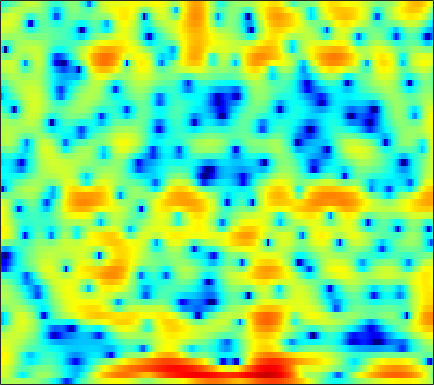

Data behind this chart, as committed beside it:
1.5117, 1.6583, 1.8029, 1.9081, 1.9361, 1.9594, 1.9419, 1.9047, 1.8329, 1.7509, 1.6362, 1.5317, 1.3849, 1.2219, 1.0748, 0.85258, 0.58485, 0.32775, -0.060963, -0.52554, -1.1038, -1.6283, -2.448, -3.4232
3.939, 3.776, 3.374, 2.737, 2.089, 0.9681, -0.4723, -1.776, -3.76, -5.648, -6.459, -5.922, -4.333, -2.64, -1.555, -0.4014, 0.4369, 0.8809, 1.251, 1.4, 1.341, 1.171, 0.8032, 0.2695
4.381, 4.182, 3.738, 3.103, 2.51, 1.568, 0.5069, -0.3127, -1.332, -2.112, -2.505, -2.537, -2.286, -1.859, -1.497, -1.031, -0.6416, -0.408, -0.1871, -0.09206, -0.1247, -0.2309, -0.488, -0.8672
6.129, 5.817, 5.275, 4.587, 3.973, 3.028, 1.935, 1.028, -0.2892, -1.721, -3.224, -4.349, -5.681, -6.512, -6.652, -6.179, -5.306, -4.593, -3.728, -3.063, -2.621, -2.433, -2.358, -2.507
6.374, 6.061, 5.529, 4.853, 4.251, 3.309, 2.195, 1.24, -0.2125, -1.892, -3.791, -5.312, -7.239, -8.412, -8.434, -7.563, -6.36, -5.508, -4.575, -3.894, -3.465, -3.291, -3.233, -3.358
4.998, 4.812, 4.489, 4.083, 3.727, 3.182, 2.564, 2.059, 1.341, 0.5952, -0.1458, -0.6783, -1.33, -1.897, -2.263, -2.671, -3.017, -3.246, -3.542, -3.839, -4.16, -4.431, -4.809, -5.212
3.95, 3.921, 3.838, 3.703, 3.566, 3.332, 3.037, 2.777, 2.38, 1.928, 1.423, 1.011, 0.4205, -0.223, -0.7412, -1.472, -2.264, -2.904, -3.815, -4.777, -5.788, -6.557, -7.543, -8.437
2.405, 2.607, 2.864, 3.088, 3.221, 3.339, 3.38, 3.353, 3.231, 3.001, 2.656, 2.317, 1.761, 1.069, 0.4605, -0.4831, -1.596, -2.557, -4.036, -5.806, -7.917, -9.807, -12.89, -16.69
-1.202, -0.5505, 0.3308, 1.203, 1.817, 2.544, 3.134, 3.462, 3.738, 3.825, 3.71, 3.495, 3.041, 2.401, 1.799, 0.8389, -0.2843, -1.244, -2.678, -4.295, -6.085, -7.562, -9.651, -11.59
-9.268, -8.371, -5.888, -3.079, -1.217, 0.8044, 2.319, 3.15, 3.904, 4.298, 4.367, 4.228, 3.788, 3.08, 2.382, 1.243, -0.06455, -1.111, -2.48, -3.688, -4.572, -4.98, -5.233, -5.242
-8.35, -8.164, -5.972, -3.149, -1.276, 0.7192, 2.177, 2.956, 3.636, 3.947, 3.918, 3.681, 3.068, 2.126, 1.173, -0.4881, -2.684, -4.86, -8.949, -15.9, -18.3, -12.45, -7.761, -4.93
-0.5792, -0.4314, -0.09262, 0.3869, 0.7785, 1.261, 1.623, 1.791, 1.868, 1.745, 1.415, 1.034, 0.351, -0.5077, -1.256, -2.396, -3.671, -4.652, -5.841, -6.598, -6.518, -5.923, -4.612, -3.103
1.574, 1.554, 1.524, 1.47, 1.398, 1.25, 1.016, 0.7779, 0.3512, -0.2124, -0.9209, -1.528, -2.416, -3.384, -4.101, -4.957, -5.582, -5.831, -5.794, -5.372, -4.615, -3.888, -2.811, -1.65
2.44, 2.319, 2.095, 1.789, 1.498, 1.035, 0.4747, -0.02467, -0.8143, -1.734, -2.807, -3.745, -5.21, -7.001, -8.614, -11.19, -13.83, -14.53, -12.4, -9.209, -6.433, -4.661, -2.647, -0.9914
1.96, 1.768, 1.422, 0.9705, 0.5661, -0.08476, -0.877, -1.56, -2.582, -3.705, -4.921, -5.863, -7.134, -8.476, -9.605, -11.21, -12.57, -12.6, -10.71, -7.855, -5.146, -3.408, -1.419, 0.2369
0.1177, -0.1273, -0.5, -0.9478, -1.356, -2.048, -2.957, -3.811, -5.235, -7.082, -9.233, -10.79, -11.87, -11.13, -9.948, -8.263, -6.647, -5.485, -3.959, -2.442, -0.9943, 0.02292, 1.191, 2.171
-3.586, -3.934, -4.185, -4.217, -4.196, -4.223, -4.466, -4.881, -5.895, -7.552, -10, -12.37, -14.07, -11.16, -8.366, -5.272, -2.888, -1.452, 0.1285, 1.42, 2.446, 3.069, 3.691, 4.034
-13.74, -16.13, -15.5, -12.3, -10.19, -8.033, -6.528, -5.736, -5.006, -4.502, -4.129, -3.825, -3.205, -2.294, -1.477, -0.2791, 0.9221, 1.744, 2.73, 3.524, 4.115, 4.391, 4.566, 4.448
-16.24, -17.81, -17.66, -15.62, -13.65, -11.09, -8.899, -7.505, -5.875, -4.526, -3.403, -2.623, -1.679, -0.8002, -0.1405, 0.6919, 1.456, 1.983, 2.606, 3.102, 3.458, 3.613, 3.637, 3.478
-16.77, -20.64, -23.77, -18.99, -15.54, -12, -9.379, -7.789, -6.036, -4.638, -3.432, -2.643, -1.698, -0.8801, -0.3041, 0.3937, 1.01, 1.424, 1.889, 2.258, 2.523, 2.676, 2.782, 2.785
-8.275, -9.707, -10.53, -9.894, -8.826, -7.341, -6.022, -5.18, -4.258, -3.511, -2.837, -2.364, -1.72, -1.037, -0.5539, 0.0563, 0.5998, 0.9491, 1.31, 1.573, 1.743, 1.831, 1.961, 2.081
1.398, 0.7999, 0.12, -0.3879, -0.6735, -1.038, -1.442, -1.797, -2.399, -3.004, -3.483, -3.6, -3.308, -2.504, -1.798, -0.8786, -0.1343, 0.2439, 0.5032, 0.495, 0.2854, 0.01698, -0.2979, -0.3148
6.303, 5.742, 4.924, 4.034, 3.278, 2.137, 0.7407, -0.5602, -2.809, -6.026, -11.29, -17.65, -13.88, -7.94, -5.308, -3.055, -1.766, -1.294, -1.203, -1.798, -3.155, -4.865, -8.51, -12.73
6.609, 6.049, 5.203, 4.214, 3.38, 2.138, 0.7191, -0.4732, -2.232, -4.135, -5.837, -6.651, -6.682, -5.705, -4.817, -3.767, -3.07, -2.793, -2.816, -3.284, -4.216, -5.111, -6.52, -7.207
5.745, 5.178, 4.287, 3.258, 2.426, 1.234, 0.03103, -0.8385, -1.91, -2.766, -3.398, -3.663, -3.785, -3.724, -3.552, -3.351, -3.194, -3.127, -3.167, -3.259, -3.412, -3.44, -3.363, -3.093
5.487, 4.832, 3.754, 2.473, 1.377, -0.2109, -1.837, -2.956, -4.044, -4.533, -4.454, -4.164, -3.69, -3.301, -3.097, -2.975, -3.038, -3.212, -3.478, -3.749, -3.874, -3.844, -3.425, -2.712
5.687, 4.939, 3.724, 2.166, 0.7145, -1.761, -5.285, -9.11, -16.91, -13.64, -8.074, -5.693, -3.753, -2.637, -2.28, -2.242, -2.716, -3.398, -4.733, -6.547, -8.341, -9.028, -8.081, -5.673
4.376, 3.725, 2.783, 1.72, 0.8025, -0.6409, -2.286, -3.532, -4.605, -4.477, -3.346, -2.377, -1.34, -0.7716, -0.6455, -0.9385, -1.776, -2.788, -4.877, -7.964, -12.21, -15.11, -12.73, -8.694
-0.1335, -0.6797, -0.8891, -0.6464, -0.4128, -0.1327, 0.06723, 0.1864, 0.3682, 0.6283, 0.9804, 1.21, 1.483, 1.556, 1.478, 1.102, 0.4009, -0.3356, -1.602, -3.133, -4.758, -5.996, -7.632, -9.111
-14.49, -19.86, -10.32, -5.743, -3.695, -1.844, -0.6165, 0.07812, 0.7769, 1.353, 1.79, 2.052, 2.305, 2.442, 2.433, 2.27, 1.91, 1.489, 0.7515, -0.2512, -1.583, -2.787, -4.941, -7.643
-6.947, -7.393, -6.907, -5.723, -4.795, -3.689, -2.797, -2.24, -1.59, -1.031, -0.5251, -0.1429, 0.305, 0.7056, 0.9427, 1.177, 1.288, 1.277, 1.132, 0.8684, 0.4747, 0.1545, -0.2542, -0.4916
-5.013, -5.262, -5.394, -5.408, -5.365, -5.325, -5.279, -5.256, -5.146, -4.881, -4.347, -3.809, -2.933, -2.021, -1.349, -0.5408, 0.1396, 0.5665, 1.006, 1.326, 1.565, 1.684, 1.838, 1.986
-5.874, -5.901, -5.982, -6.24, -6.571, -7.292, -8.364, -9.417, -11.05, -12.12, -11.36, -9.791, -7.312, -5.101, -3.662, -2.057, -0.756, 0.05212, 0.9528, 1.651, 2.206, 2.524, 2.864, 3.11
-7.781, -7.02, -6.464, -6.374, -6.655, -7.517, -9.081, -10.84, -14.38, -19.13, -17.43, -13.38, -9.284, -6.287, -4.496, -2.539, -0.9292, 0.07818, 1.195, 2.069, 2.715, 3.091, 3.417, 3.604
-7.183, -5.788, -4.68, -4.2, -4.199, -4.593, -5.34, -6.066, -7.042, -7.753, -7.814, -7.434, -6.341, -4.868, -3.632, -1.969, -0.4032, 0.6441, 1.808, 2.708, 3.34, 3.636, 3.812, 3.745
-1.769, -1.151, -0.5531, -0.3139, -0.3536, -0.7165, -1.414, -2.155, -3.412, -4.989, -6.861, -8.132, -8.64, -6.863, -4.842, -2.24, -0.1098, 1.157, 2.461, 3.358, 3.894, 4.043, 3.969, 3.527
1.664, 1.958, 2.202, 2.225, 2.083, 1.655, 0.9017, 0.1019, -1.36, -3.466, -6.505, -9.618, -12.46, -8.616, -5.426, -2.269, -0.1016, 1.062, 2.129, 2.756, 2.975, 2.937, 2.586, 1.929
2.101, 2.348, 2.515, 2.529, 2.425, 2.141, 1.696, 1.254, 0.5281, -0.2822, -1.059, -1.489, -1.718, -1.435, -0.9764, -0.26, 0.3492, 0.672, 0.8659, 0.7651, 0.4076, 0.01831, -0.6442, -1.358
1.899, 2.072, 2.183, 2.182, 2.127, 2, 1.843, 1.713, 1.539, 1.394, 1.271, 1.214, 1.186, 1.195, 1.2, 1.131, 0.9133, 0.5954, -0.07431, -1.089, -2.438, -3.684, -5.397, -6.714
1.598, 1.554, 1.408, 1.183, 1.015, 0.8536, 0.8232, 0.9106, 1.177, 1.535, 1.922, 2.183, 2.468, 2.611, 2.606, 2.4, 1.943, 1.389, 0.2965, -1.306, -3.603, -6.067, -11.18, -23.54
0.3236, -0.08771, -0.822, -1.78, -2.582, -3.514, -3.794, -3.311, -2.001, -0.4596, 0.9391, 1.796, 2.671, 3.226, 3.444, 3.466, 3.188, 2.774, 1.946, 0.7881, -0.6473, -1.875, -3.457, -4.599
-2.419, -2.957, -4.042, -5.788, -7.896, -13.13, -46.58, -15.04, -7.298, -3.237, -0.5959, 0.8272, 2.187, 3.087, 3.503, 3.769, 3.719, 3.503, 3.004, 2.317, 1.476, 0.8116, -0.04847, -0.7936
-6.186, -5.904, -5.643, -5.684, -5.879, -6.133, -5.835, -4.986, -3.259, -1.375, 0.3147, 1.361, 2.466, 3.234, 3.606, 3.851, 3.83, 3.654, 3.223, 2.599, 1.789, 1.101, 0.07246, -1.011
-11.77, -8.912, -6.366, -4.67, -3.709, -2.63, -1.651, -0.9139, 0.07095, 1.047, 1.933, 2.524, 3.162, 3.606, 3.807, 3.876, 3.737, 3.489, 2.966, 2.2, 1.216, 0.3036, -1.163, -2.967
-7.829, -6.346, -4.497, -2.94, -1.956, -0.8457, 0.08682, 0.6884, 1.413, 2.034, 2.558, 2.885, 3.212, 3.413, 3.468, 3.403, 3.155, 2.841, 2.237, 1.406, 0.3385, -0.655, -2.238, -4.172
-3.313, -2.63, -1.692, -0.7879, -0.1797, 0.5126, 1.085, 1.43, 1.802, 2.088, 2.326, 2.457, 2.602, 2.684, 2.687, 2.603, 2.362, 2.064, 1.49, 0.7233, -0.2844, -1.169, -2.507, -4.002
-0.7193, -0.07061, 0.6542, 1.225, 1.545, 1.826, 1.932, 1.921, 1.771, 1.559, 1.362, 1.29, 1.34, 1.52, 1.687, 1.839, 1.84, 1.694, 1.272, 0.5622, -0.4205, -1.3, -2.647, -4.152
1.657, 2.246, 2.808, 3.13, 3.228, 3.147, 2.761, 2.244, 1.212, -0.2159, -1.836, -2.66, -2.517, -1.163, -0.0144, 1.172, 1.862, 2.033, 1.821, 1.105, -0.04121, -1.187, -3.075, -5.224
2.975, 3.148, 3.328, 3.45, 3.498, 3.397, 2.999, 2.349, 0.8931, -1.614, -6.143, -11.98, -9.918, -3.568, -0.8641, 1.35, 2.477, 2.786, 2.609, 1.781, 0.3016, -1.253, -4.085, -7.938
0.3908, -0.4411, -1.011, -0.6065, 0.07432, 1.035, 1.694, 1.893, 1.782, 1.321, 0.7817, 0.586, 0.7681, 1.464, 2.087, 2.813, 3.191, 3.207, 2.822, 1.952, 0.5463, -0.9142, -3.501, -6.839
-4.652, -9.264, -37.04, -10.22, -5.507, -2.07, -0.09793, 0.8817, 1.685, 2.124, 2.384, 2.522, 2.692, 2.868, 2.993, 3.066, 3.015, 2.859, 2.445, 1.786, 0.872, 0.003735, -1.31, -2.708
-1.232, -2.282, -3.049, -2.726, -1.997, -0.8665, 0.1289, 0.7057, 1.257, 1.603, 1.78, 1.829, 1.869, 1.862, 1.843, 1.782, 1.68, 1.551, 1.3, 0.9423, 0.4599, 0.03987, -0.5689, -1.235
1.917, 1.581, 1.268, 1.129, 1.126, 1.191, 1.262, 1.245, 1.146, 0.9404, 0.6362, 0.3831, 0.04547, -0.213, -0.3327, -0.3519, -0.2977, -0.2422, -0.1906, -0.2247, -0.3538, -0.5016, -0.78, -1.103
3.707, 3.545, 3.338, 3.127, 2.96, 2.687, 2.305, 1.931, 1.255, 0.3409, -0.7991, -1.762, -3.099, -4.072, -4.298, -3.888, -3.054, -2.405, -1.722, -1.302, -1.128, -1.154, -1.341, -1.602
4.262, 4.237, 4.205, 4.133, 4.018, 3.743, 3.276, 2.785, 1.836, 0.4524, -1.545, -3.693, -8.063, -16.87, -19.76, -9.864, -5.619, -3.79, -2.328, -1.623, -1.489, -1.698, -2.271, -3.089
2.325, 2.676, 3.141, 3.51, 3.68, 3.743, 3.61, 3.335, 2.747, 1.858, 0.6106, -0.5619, -2.281, -3.669, -3.948, -3.274, -2.147, -1.423, -0.8255, -0.7497, -1.229, -1.965, -3.556, -6.079
-3.384, -1.823, -0.3079, 0.7139, 1.265, 1.789, 2.137, 2.29, 2.386, 2.347, 2.167, 1.976, 1.695, 1.436, 1.319, 1.215, 1.16, 1.072, 0.7886, 0.2545, -0.5925, -1.463, -3.008, -5.021
-6.168, -4.662, -3.352, -2.6, -2.216, -1.741, -1.132, -0.4918, 0.4262, 1.292, 2.014, 2.424, 2.782, 2.95, 2.949, 2.828, 2.536, 2.206, 1.606, 0.8496, -0.04308, -0.7802, -1.791, -2.749
